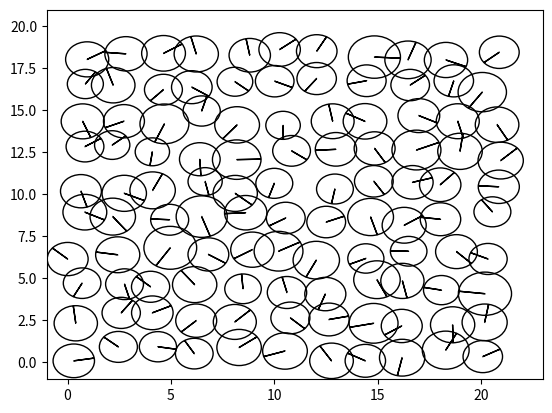

Recreate this plot in Python.
import matplotlib.pyplot as plt
import numpy as np

COLUMN_MAPPING = {
    0: 'x',
    1: 'y',
    2: 'r',
    3: 'fx',
    4: 'fy',
    5: 'orientation',
    6: 'angle_boundary',
    7: 'angle_in'
}
COLUMN_REVERSE_MAPPING = {v: k for (k, v) in COLUMN_MAPPING.items()}

d = 2
N_COLUMNS = len(COLUMN_MAPPING)
N_PARTICLES = 110
LATTICE_WIDTH = 10
LATTICE_LENGTH = int(N_PARTICLES / LATTICE_WIDTH)
LATTICE_CONSTANT = 2
assert LATTICE_LENGTH * LATTICE_WIDTH == N_PARTICLES
assert LATTICE_LENGTH > LATTICE_WIDTH

MEAN_RADIUS = 1
STD_RADIUS = 1 / 10

K = 2 #Spring constant
NEIGHBOUR_CUTOFF = 2.7 * MEAN_RADIUS

def initialize_system():
    """Initializes the system in a rectangle lattice with particles 
        slightly deviated from the exact lattice positions"""
    system = np.zeros((N_PARTICLES, N_COLUMNS))
    length_positions = np.arange(LATTICE_LENGTH) * LATTICE_CONSTANT
    width_positions = np.arange(LATTICE_WIDTH) * LATTICE_CONSTANT 
    lattice_x, lattice_y = np.meshgrid(length_positions, width_positions)
    # initialize positions
    system[:, COLUMN_REVERSE_MAPPING['x']] = lattice_x.flatten() 
    system[:, COLUMN_REVERSE_MAPPING['y']] = lattice_y.flatten()
    
    for particle in range(N_PARTICLES):
        system[particle,COLUMN_REVERSE_MAPPING['x']] = system[
                particle,COLUMN_REVERSE_MAPPING['x']] + (np.random.rand())
        system[particle,COLUMN_REVERSE_MAPPING['y']] = system[
                particle,COLUMN_REVERSE_MAPPING['y']] + (np.random.rand())
        system[particle, COLUMN_REVERSE_MAPPING['orientation']] = (
                                                        np.random.rand() * 45)
    # initialize radius
    system[:, COLUMN_REVERSE_MAPPING['r']] = np.random.normal(
        loc=MEAN_RADIUS,
        scale=STD_RADIUS,
        size=N_PARTICLES)
    return system

def get_orientations(system):
    for x, y in zip(system[:,COLUMN_REVERSE_MAPPING['x']], 
                    system[:,COLUMN_REVERSE_MAPPING['y']]):

        system[:,COLUMN_REVERSE_MAPPING['orientation']] = np.arctan2(y,x)
    return system

def get_distances(system):
    distancematrix = np.zeros(shape=(N_PARTICLES,N_PARTICLES))
    directionmatrix = np.zeros(shape=(N_PARTICLES,N_PARTICLES,2))

    for i in range(N_PARTICLES): #for every particle
        distancematrix[i,i] = 0     #by definition #not sure its needed
        directionmatrix[i,i] = 0
        for j in range(N_PARTICLES): #in relation to another particle
            if j != i:  #if they're not the same 
                dx = system[j,COLUMN_REVERSE_MAPPING['x']] - (
                                        system[i,COLUMN_REVERSE_MAPPING['x']])
                dy = system[j,COLUMN_REVERSE_MAPPING['y']] - (
                                        system[i,COLUMN_REVERSE_MAPPING['y']])
                distancematrix[i,j] = np.sqrt(np.power(dx,2) + np.power(dy,2))
                
                dx = dx / distancematrix[i,j]
                dy = dy / distancematrix[i,j]
                directionmatrix[i,j] = [dx,dy] #matrix of unitary vectors
                #Given the way you calculated them I think it's not needed
                directionmatrix[j,i] = directionmatrix[i,j] * -1 
    return distancematrix, directionmatrix


def get_neighbours(system,distances):
    """Determines neighbouring particles by comparing if 
        the center to center distance is <= 2.7 * MEAN_RADIUS """
    neighbours = np.zeros(shape=(N_PARTICLES,N_PARTICLES), dtype=bool)
    neighbours_indexes = [[] for _ in range(N_PARTICLES)]
    for i in range(N_PARTICLES):
        for j in range(N_PARTICLES):
            neighbours[i,j] = np.less_equal(distances[i,j],NEIGHBOUR_CUTOFF)
            if neighbours[i,j] == True and distances[i,j] != 0.0:
                neighbours_indexes[i].append(j)
    return neighbours_indexes

def update_angles(system, directionmatrix,neighbours_indexes):
    angles_out = [[] for _ in range(N_PARTICLES)]
    for particle in neighbours_indexes:
        for neighbour_a in range(len(particle)-1):
            neighbour_b = neighbour_a + 1
            vector_a = directionmatrix[neighbours_indexes.index(particle),
                                                       particle[neighbour_a]]
            vector_b = directionmatrix[neighbours_indexes.index(particle), 
                                                       particle[neighbour_b]]
            dot_prod = np.dot([vector_a[0],vector_a[1]],[vector_b[0],vector_b[1]])
            angle_ab = np.arccos(dot_prod)
            angle_out = np.rad2deg(2*np.pi - angle_ab)
            angles_out[neighbours_indexes.index(particle)].append(angle_out)

    for particle in range(N_PARTICLES):
            system[particle, COLUMN_REVERSE_MAPPING['angle_boundary']] = max(angles_out[particle])
            system[particle,COLUMN_REVERSE_MAPPING['angle_in']] = system[particle, COLUMN_REVERSE_MAPPING['angle_boundary']] / 2.
# -----------Plotting--------------------------
def plot_system(system):
    fig = plt.figure()
    ax = fig.add_subplot(111)
    ax.set_xlim(-MEAN_RADIUS, (LATTICE_LENGTH * LATTICE_CONSTANT) +
                MEAN_RADIUS)
    ax.set_ylim(-MEAN_RADIUS, (LATTICE_WIDTH * LATTICE_CONSTANT) +
                MEAN_RADIUS)
    for x, y, r, angle in zip(system[:, COLUMN_REVERSE_MAPPING['x']],
                       system[:, COLUMN_REVERSE_MAPPING['y']],
                       system[:, COLUMN_REVERSE_MAPPING['r']],
                       system[:,COLUMN_REVERSE_MAPPING['orientation']]):
        #print('x',x,'y', y,'r', r)
        circle = plt.Circle((x, y), radius=r, fill=False)
        ax.add_artist(circle)
    #Draw orientation arrow
        head_length = 0.05
        ax.arrow(x,y, (r-head_length) * np.cos(angle), 
                         (r-head_length) * np.sin(angle), head_width=0.05, 
                         head_length = head_length, fc='k', ec='k')
if __name__ == '__main__':
    system = initialize_system()
    plot_system(system)
    plt.show()
    distances,directions = get_distances(system)
    neighbours_indexes = get_neighbours(system,distances)
    update_angles = update_angles(system,directions, neighbours_indexes)
